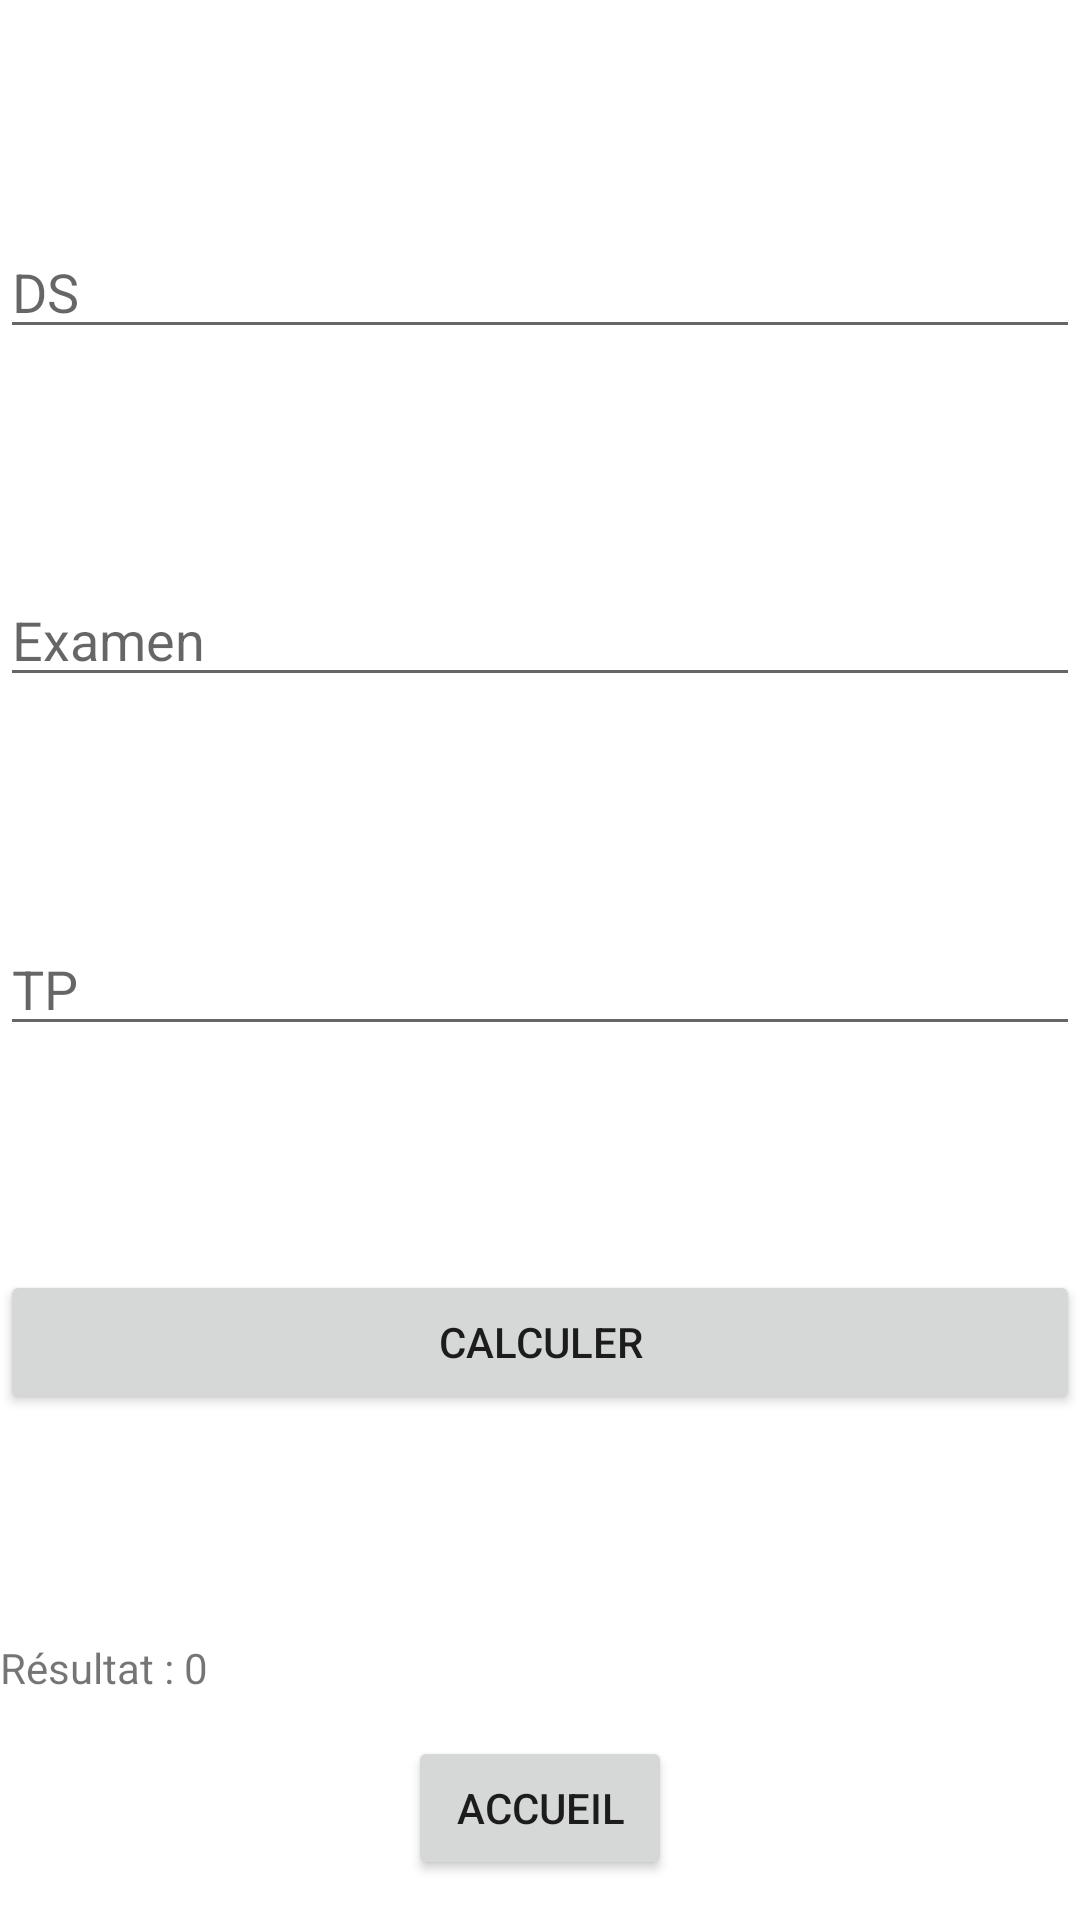

Layout XML and referenced resources for this Android screen:
<!-- AndroidManifest.xml: application theme Theme.MyApplication -->
<!-- res/layout/activity_moyenne.xml -->
<?xml version="1.0" encoding="utf-8"?>
<androidx.constraintlayout.widget.ConstraintLayout xmlns:android="http://schemas.android.com/apk/res/android"
    xmlns:app="http://schemas.android.com/apk/res-auto"
    xmlns:tools="http://schemas.android.com/tools"
    android:layout_width="match_parent"
    android:layout_height="match_parent"
    tools:context=".MoyenneActivity">

    <EditText
        android:id="@+id/editTextNote1"
        android:layout_width="match_parent"
        android:layout_height="wrap_content"
        android:hint="DS"
        app:layout_constraintBottom_toTopOf="@+id/editTextNote2"
        app:layout_constraintStart_toStartOf="parent"
        app:layout_constraintTop_toTopOf="parent"
        tools:ignore="MissingConstraints" />

    <EditText
        android:id="@+id/editTextNote2"
        android:layout_width="match_parent"
        android:layout_height="wrap_content"
        android:hint="Examen"
        app:layout_constraintBottom_toTopOf="@+id/editTextNote3"
        app:layout_constraintEnd_toEndOf="parent"
        app:layout_constraintStart_toStartOf="parent"
        app:layout_constraintTop_toBottomOf="@id/editTextNote1"
        tools:ignore="MissingConstraints" />

    <EditText
        android:id="@+id/editTextNote3"
        android:layout_width="match_parent"
        android:layout_height="wrap_content"
        android:hint="TP"
        app:layout_constraintBottom_toTopOf="@+id/btnCalculateAverage"
        app:layout_constraintEnd_toEndOf="parent"
        app:layout_constraintStart_toStartOf="parent"
        app:layout_constraintTop_toBottomOf="@id/editTextNote2"
        tools:ignore="MissingConstraints" />

    <Button
        android:id="@+id/btnCalculateAverage"
        android:layout_width="match_parent"
        android:layout_height="wrap_content"
        android:text="Calculer"
        app:layout_constraintBottom_toTopOf="@+id/textViewResult"
        app:layout_constraintEnd_toEndOf="parent"
        app:layout_constraintStart_toStartOf="parent"
        app:layout_constraintTop_toBottomOf="@id/editTextNote3"
        tools:ignore="MissingConstraints" />

    <TextView
        android:id="@+id/textViewResult"
        android:layout_width="match_parent"
        android:layout_height="wrap_content"
        android:text="Résultat : 0"
        app:layout_constraintBottom_toBottomOf="parent"
        app:layout_constraintEnd_toEndOf="parent"
        app:layout_constraintStart_toStartOf="parent"
        app:layout_constraintTop_toBottomOf="@id/btnCalculateAverage"
        tools:ignore="MissingConstraints" />

    <Button
        android:id="@+id/buttonHome"
        android:layout_width="wrap_content"
        android:layout_height="wrap_content"
        android:onClick="retournerALaPageHome"
        android:text="Accueil"
        app:layout_constraintTop_toBottomOf="@id/textViewResult"
        app:layout_constraintBottom_toBottomOf="parent"
        app:layout_constraintEnd_toEndOf="parent"
        app:layout_constraintStart_toStartOf="parent" />
</androidx.constraintlayout.widget.ConstraintLayout>
<!-- resources referenced by this layout -->
<resources>
  <style name="Theme.MyApplication" parent="Base.Theme.MyApplication" />
  <style name="Base.Theme.MyApplication" parent="Theme.MaterialComponents.DayNight.NoActionBar">
      
      <item name="colorPrimary">@color/lavender</item>
      <item name="colorPrimaryVariant">@color/lavender</item>
      <item name="colorOnPrimary">@color/white</item>
      
      
         <item name="colorOnSecondary">@color/black</item>
         
      <item name="android:statusBarColor">?attr/colorPrimaryVariant</item>
      
  </style>
  <color name="lavender">#8692f7</color>
  <color name="white">#FFFFFFFF</color>
  <color name="black">#FF000000</color>
</resources>
